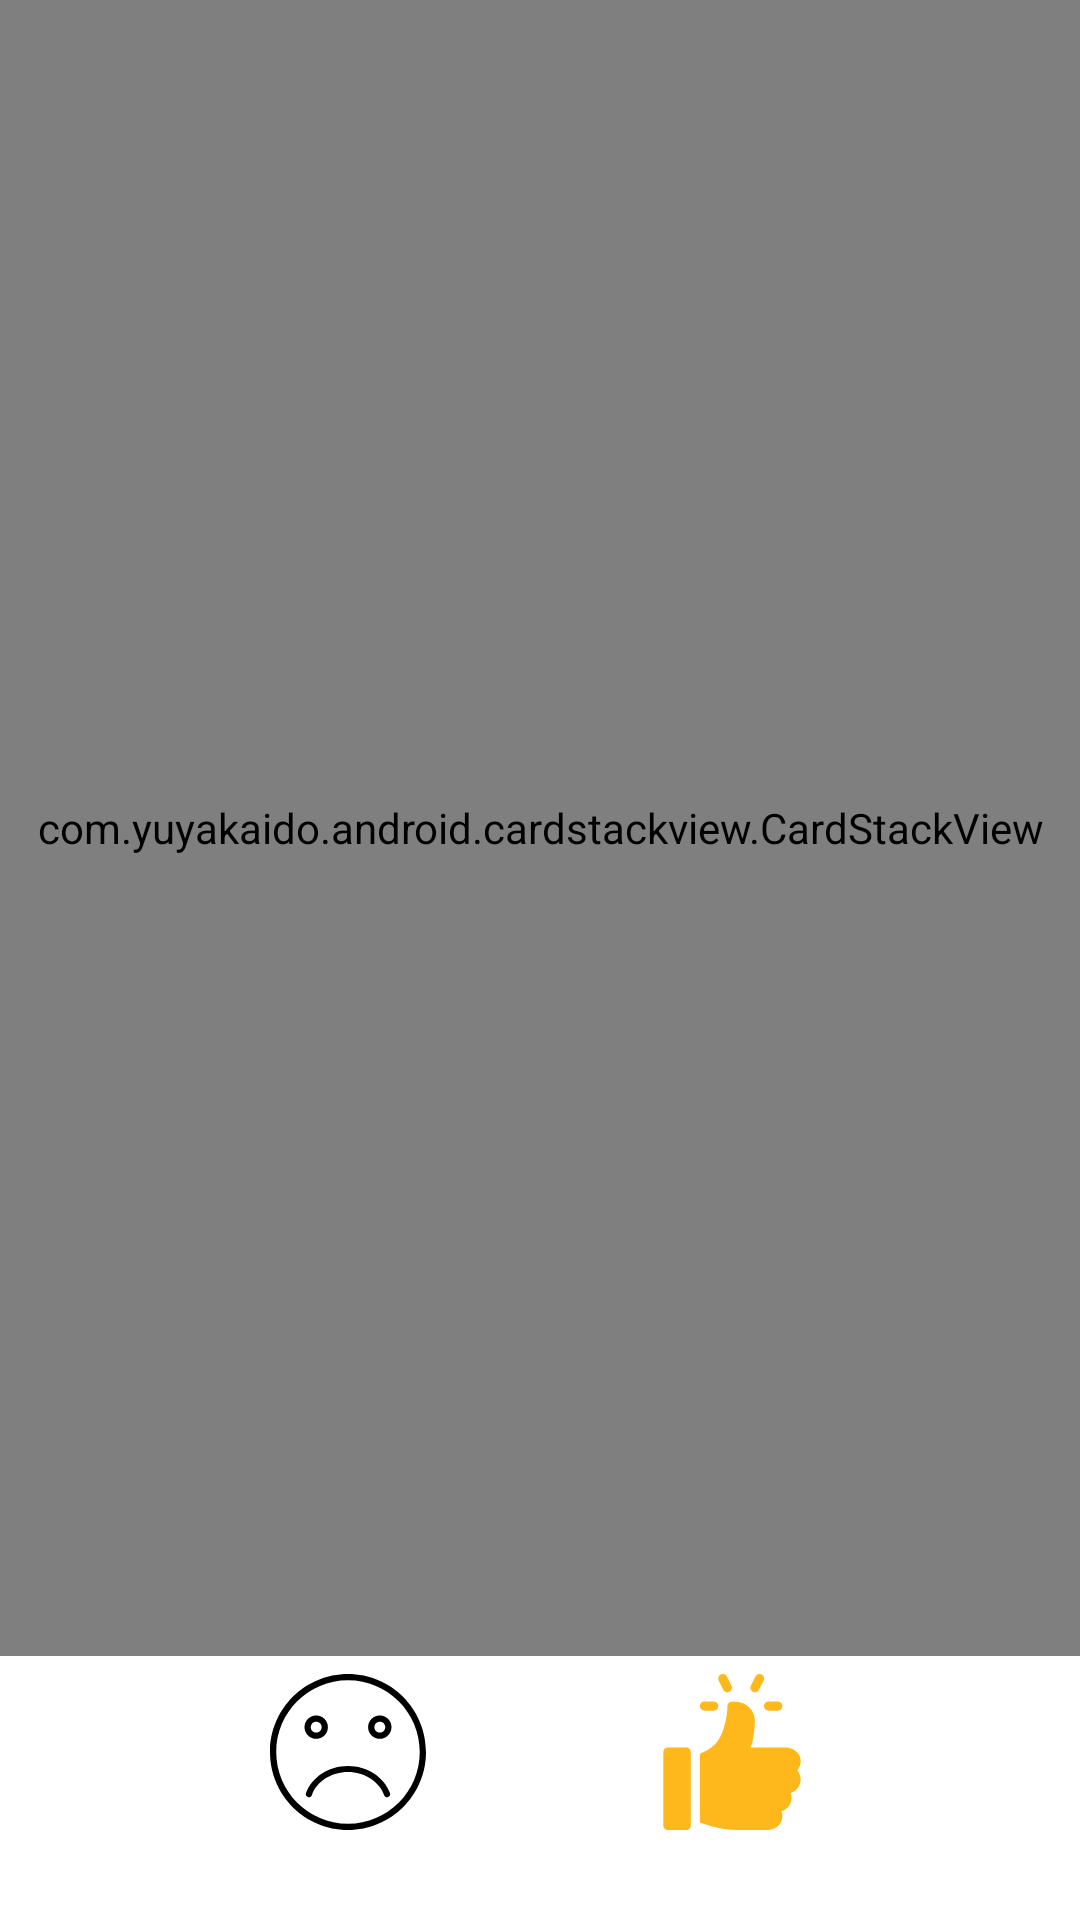

Write the Android layout XML for this screen, with the resource values it uses.
<!-- AndroidManifest.xml: application theme Theme.BruinNews -->
<!-- res/layout/fragment_home.xml -->
<?xml version="1.0" encoding="utf-8"?>
<LinearLayout xmlns:android="http://schemas.android.com/apk/res/android"
    xmlns:tools="http://schemas.android.com/tools"
    android:layout_width="match_parent"
    android:layout_height="match_parent"
    android:orientation="vertical"
    tools:context=".ui.home.HomeFragment">

    <com.yuyakaido.android.cardstackview.CardStackView
        android:id="@+id/home_card_stack_view"
        android:layout_width="match_parent"
        android:layout_height="0dp"
        android:layout_weight="1" />

    <LinearLayout
        android:layout_width="wrap_content"
        android:layout_height="wrap_content"
        android:layout_gravity="center"
        android:layout_marginBottom="24dp"
        android:orientation="horizontal">

        <ImageButton
            android:id="@+id/home_unlike_button"
            android:layout_width="64dp"
            android:layout_height="64dp"
            android:layout_marginEnd="32dp"
            android:background="?attr/selectableItemBackgroundBorderless"
            android:padding="6dp"
            android:scaleType="fitCenter"
            android:src="@drawable/ic_thumb_down_24dp" />

        <ImageButton
            android:id="@+id/home_like_button"
            android:layout_width="64dp"
            android:layout_height="64dp"
            android:layout_marginStart="32dp"
            android:background="?attr/selectableItemBackgroundBorderless"
            android:padding="6dp"
            android:scaleType="fitCenter"
            android:src="@drawable/ic_thumb_up_24dp"
            android:tint="@color/darkest_gold" />
    </LinearLayout>
</LinearLayout>
<!-- resources referenced by this layout -->
<resources>
  <color name="darkest_gold">#FFB81C</color>
  <!-- drawable ic_thumb_down_24dp (drawable) -->
  <?xml version="1.0" encoding="utf-8"?>
  <vector xmlns:android="http://schemas.android.com/apk/res/android"
      android:width="400dp"
      android:height="400dp"
      android:viewportWidth="400"
      android:viewportHeight="400">
  
    <path
        android:fillColor="#000000"
        android:pathData="M307.68,305.12c-15.36-41.6-58.64-69.52-107.68-69.52h0c-49.04,0-92.32,28-107.68,69.6 c-1.524,4.153,0.607,8.756,4.76,10.28c4.153,1.524,8.756-0.607,10.28-4.76C120,275.36,157.6,251.6,200,251.6 c42.4,0,79.6,24,92.64,59.04c1.524,4.153,6.127,6.284,10.28,4.76S309.204,309.273,307.68,305.12z" />
    <path
        android:fillColor="#000000"
        android:pathData="M200,0C89.543,0,0,89.543,0,200s89.543,200,200,200s200-89.543,200-200S310.457,0,200,0z M200,384 C98.38,384,16,301.62,16,200S98.38,16,200,16s184,82.38,184,184S301.62,384,200,384z" />
    <path
        android:fillColor="#000000"
        android:pathData="M118.48,106.32c-16.569,0-30,13.431-30,30s13.431,30,30,30s30-13.431,30-30S135.049,106.32,118.48,106.32z M118.48,150.32 c-7.732,0-14-6.268-14-14c0-7.732,6.268-14,14-14c7.732,0,14,6.268,14,14C132.48,144.052,126.212,150.32,118.48,150.32z" />
    <path
        android:fillColor="#000000"
        android:pathData="M281.52,106.32c-16.569,0-30,13.431-30,30s13.431,30,30,30s30-13.431,30-30S298.089,106.32,281.52,106.32z M281.52,150.32 c-7.732,0-14-6.268-14-14c0-7.732,6.268-14,14-14s14,6.268,14,14C295.52,144.052,289.252,150.32,281.52,150.32z" />
  </vector>
  <!-- drawable ic_thumb_up_24dp: vector/xml drawable (drawable, 2128 chars, omitted) -->
  <style name="Theme.BruinNews" parent="Theme.MaterialComponents.DayNight.DarkActionBar">
          
          <item name="colorPrimary">@color/ucla_blue</item>
          <item name="colorPrimaryVariant">@color/darkest_blue</item>
          <item name="colorOnPrimary">@color/white</item>
          
          <item name="colorSecondary">@color/darker_gold</item>
          <item name="colorSecondaryVariant">@color/darkest_gold</item>
          <item name="colorOnSecondary">@color/black</item>
          
          <item name="android:statusBarColor" tools:targetApi="l">?attr/colorPrimaryVariant</item>
          
      </style>
  <color name="ucla_blue">#2774AE</color>
  <color name="darkest_blue">#003B5C</color>
  <color name="white">#FFFFFFFF</color>
  <color name="darker_gold">#FFC72C</color>
  <color name="black">#FF000000</color>
</resources>
